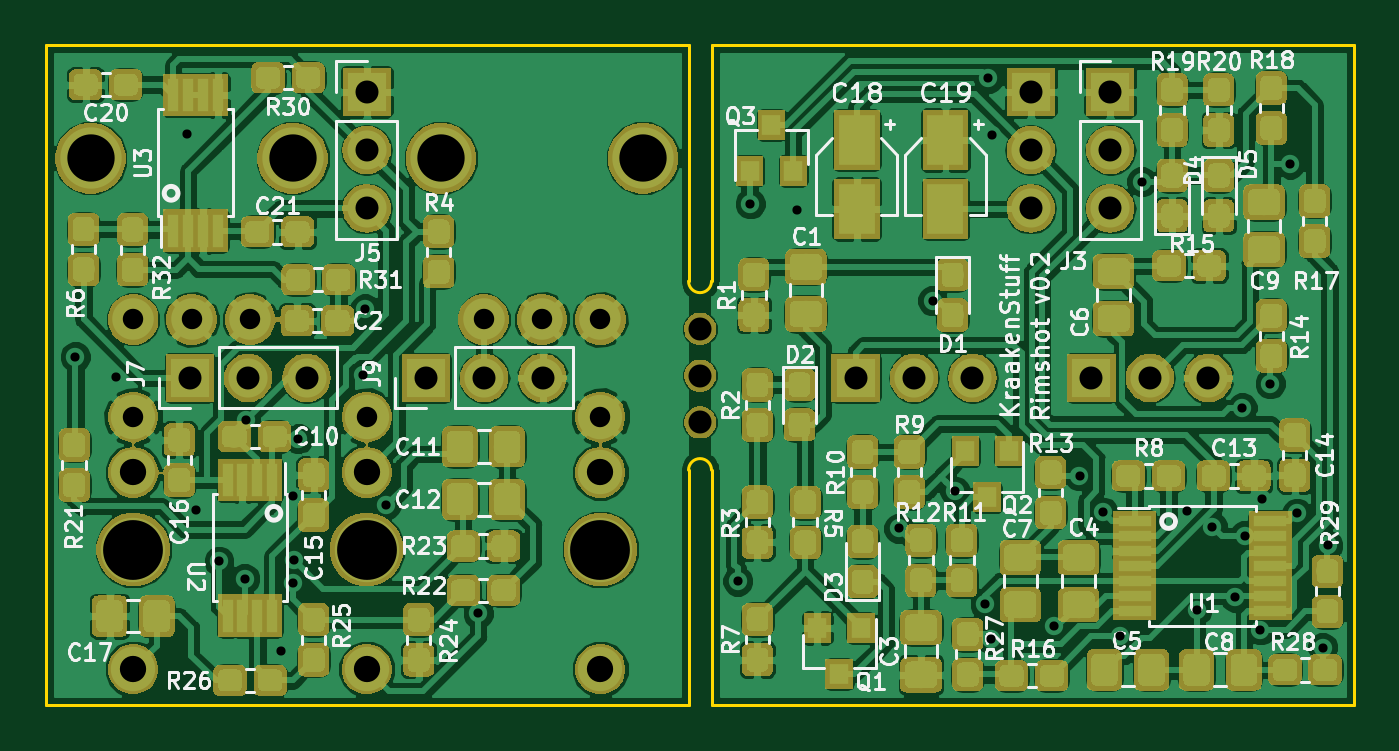
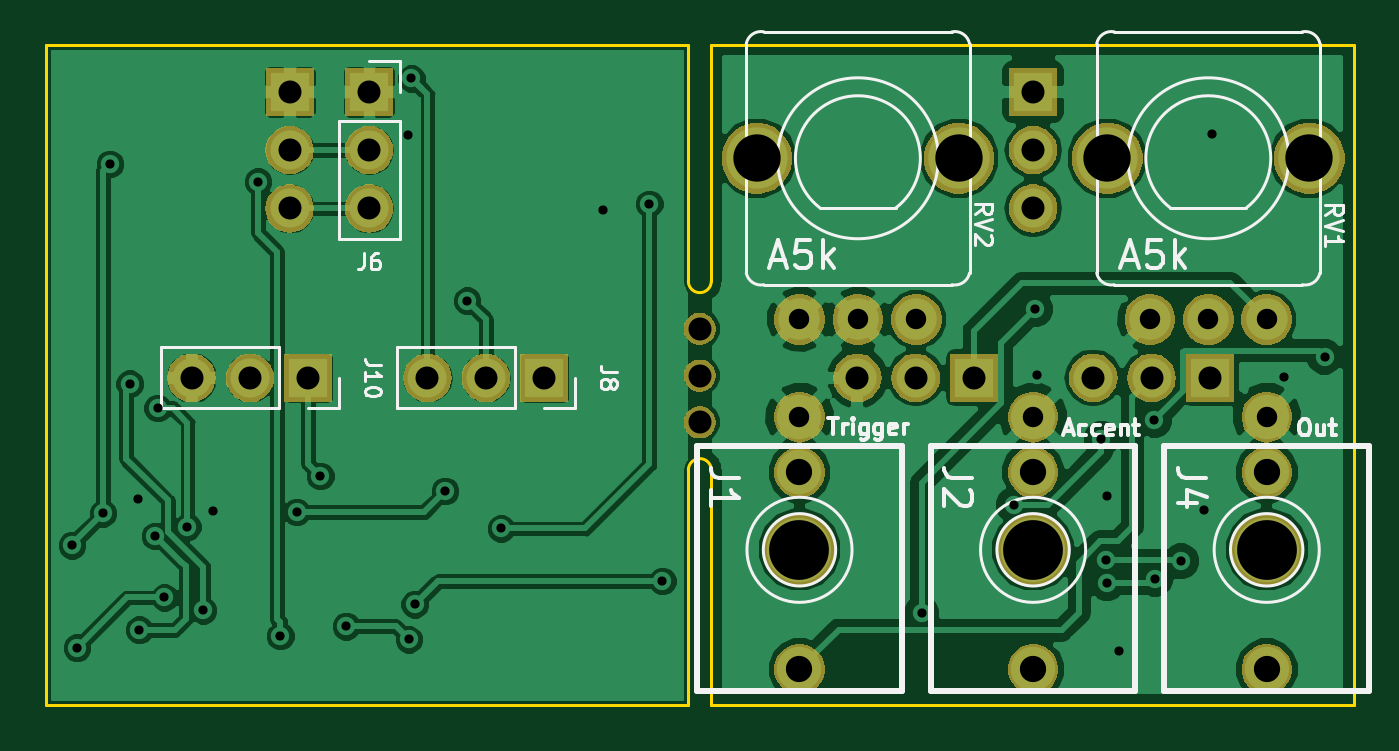
Circuit board: 11 layer files. Board 56.9 x 28.7 mm.
- bottom_copper: 1U Rim-B.Cu.gbr (83714 bytes)
- bottom_mask: 1U Rim-B.Mask.gbr (41029 bytes)
- paste: 1U Rim-B.Paste.gbr (490 bytes)
- bottom_silk: 1U Rim-B.SilkS.gbr (14116 bytes)
- outline: 1U Rim-Edge.Cuts.gbr (1102 bytes)
- top_copper: 1U Rim-F.Cu.gbr (449540 bytes)
- top_mask: 1U Rim-F.Mask.gbr (149095 bytes)
- paste: 1U Rim-F.Paste.gbr (196695 bytes)
- top_silk: 1U Rim-F.SilkS.gbr (71499 bytes)
- drill: 1U Rim-NPTH.drl (253 bytes)
- drill: 1U Rim-PTH.drl (1386 bytes)

=== bottom_copper: 1U Rim-B.Cu.gbr (83714 bytes, source omitted) ===
=== bottom_mask: 1U Rim-B.Mask.gbr (41029 bytes, source omitted) ===
=== paste: 1U Rim-B.Paste.gbr ===
G04 #@! TF.GenerationSoftware,KiCad,Pcbnew,(5.0.1)-4*
G04 #@! TF.CreationDate,2019-02-17T20:46:42+01:00*
G04 #@! TF.ProjectId,1U Rim,31552052696D2E6B696361645F706362,rev?*
G04 #@! TF.SameCoordinates,Original*
G04 #@! TF.FileFunction,Paste,Bot*
G04 #@! TF.FilePolarity,Positive*
%FSLAX46Y46*%
G04 Gerber Fmt 4.6, Leading zero omitted, Abs format (unit mm)*
G04 Created by KiCad (PCBNEW (5.0.1)-4) date 2/17/2019 8:46:42 PM*
%MOMM*%
%LPD*%
G01*
G04 APERTURE LIST*
G04 APERTURE END LIST*
M02*

=== bottom_silk: 1U Rim-B.SilkS.gbr (14116 bytes, source omitted) ===
=== outline: 1U Rim-Edge.Cuts.gbr ===
G04 #@! TF.GenerationSoftware,KiCad,Pcbnew,(5.0.1)-4*
G04 #@! TF.CreationDate,2019-02-17T20:46:42+01:00*
G04 #@! TF.ProjectId,1U Rim,31552052696D2E6B696361645F706362,rev?*
G04 #@! TF.SameCoordinates,Original*
G04 #@! TF.FileFunction,Profile,NP*
%FSLAX46Y46*%
G04 Gerber Fmt 4.6, Leading zero omitted, Abs format (unit mm)*
G04 Created by KiCad (PCBNEW (5.0.1)-4) date 2/17/2019 8:46:42 PM*
%MOMM*%
%LPD*%
G01*
G04 APERTURE LIST*
%ADD10C,0.150000*%
G04 APERTURE END LIST*
D10*
X49056800Y-21640800D02*
X49056800Y-31915100D01*
X48056800Y-21640800D02*
X48056800Y-31915100D01*
X49056800Y-31915100D02*
G75*
G02X48056800Y-31915100I-500000J0D01*
G01*
X48056800Y-40132000D02*
G75*
G02X49056800Y-40132000I500000J0D01*
G01*
X76996800Y-21640800D02*
X76996800Y-50342800D01*
X49056800Y-21640800D02*
X76996800Y-21640800D01*
X49056800Y-50342800D02*
X76996800Y-50342800D01*
X49056800Y-40132000D02*
X49056800Y-50342800D01*
X20116800Y-50342800D02*
X48056800Y-50342800D01*
X20116800Y-21640800D02*
X20116800Y-50342800D01*
X48056800Y-40132000D02*
X48056800Y-50342800D01*
X20116800Y-21640800D02*
X48056800Y-21640800D01*
M02*

=== top_copper: 1U Rim-F.Cu.gbr (449540 bytes, source omitted) ===
=== top_mask: 1U Rim-F.Mask.gbr (149095 bytes, source omitted) ===
=== paste: 1U Rim-F.Paste.gbr (196695 bytes, source omitted) ===
=== top_silk: 1U Rim-F.SilkS.gbr (71499 bytes, source omitted) ===
=== drill: 1U Rim-NPTH.drl ===
M48
;DRILL file {KiCad (5.0.1)-4} date 2/17/2019 8:46:46 PM
;FORMAT={-:-/ absolute / inch / decimal}
FMAT,2
INCH,TZ
T1C0.0394
T2C0.1024
%
G90
G05
M72
T1
X1.9117Y-1.3382
X1.9117Y-1.4183
X1.9117Y-1.4982
T2
X1.341Y-1.716
X0.941Y-1.716
X1.741Y-1.716
T0
M30

=== drill: 1U Rim-PTH.drl ===
M48
;DRILL file {KiCad (5.0.1)-4} date 2/17/2019 8:46:46 PM
;FORMAT={-:-/ absolute / inch / decimal}
FMAT,2
INCH,TZ
T1C0.0157
T2C0.0350
T3C0.0394
T4C0.0450
T5C0.0810
%
G90
G05
M72
T1
X0.842Y-1.386
X0.912Y-1.42
X1.034Y-1.004
X1.048Y-1.648
X1.088Y-1.736
X1.132Y-1.766
X1.134Y-1.494
X1.194Y-1.89
X1.214Y-1.624
X1.214Y-1.774
X1.2161Y-1.7347
X1.224Y-1.526
X1.334Y-1.418
X1.338Y-1.304
X1.374Y-1.64
X1.532Y-1.8255
X1.976Y-1.77
X1.998Y-1.124
X2.078Y-1.134
X2.252Y-1.68
X2.31Y-1.29
X2.348Y-1.616
X2.4Y-1.81
X2.4054Y-0.9094
X2.41Y-1.87
X2.412Y-1.006
X2.5176Y-1.8476
X2.5615Y-1.59
X2.602Y-1.652
X2.63Y-1.864
X2.668Y-1.086
X2.746Y-1.65
X2.762Y-1.82
X2.789Y-1.677
X2.8285Y-1.7981
X2.84Y-1.4735
X2.844Y-1.6928
X2.8713Y-1.8533
X2.874Y-1.63
X2.888Y-1.432
X2.922Y-1.056
X2.934Y-1.654
X2.978Y-1.884
X2.9868Y-1.7088
T2
X1.341Y-1.489
X1.541Y-1.3221
X1.641Y-1.3221
X1.741Y-1.3221
X1.741Y-1.489
X0.941Y-1.3221
X1.041Y-1.3221
X1.141Y-1.3221
X0.941Y-1.489
T3
X1.341Y-0.932
X1.341Y-1.032
X1.341Y-1.132
X1.038Y-1.422
X1.138Y-1.422
X1.238Y-1.422
X2.178Y-1.422
X2.278Y-1.422
X2.378Y-1.422
X2.614Y-0.932
X2.614Y-1.032
X2.614Y-1.132
X2.478Y-0.932
X2.478Y-1.032
X2.478Y-1.132
X2.582Y-1.422
X2.682Y-1.422
X2.782Y-1.422
X1.442Y-1.422
X1.542Y-1.422
X1.642Y-1.422
T4
X1.341Y-1.584
X1.341Y-1.921
X0.941Y-1.584
X0.941Y-1.921
X1.741Y-1.584
X1.741Y-1.921
T5
X0.868Y-1.0461
X1.214Y-1.0461
X1.468Y-1.0461
X1.814Y-1.0461
T0
M30

